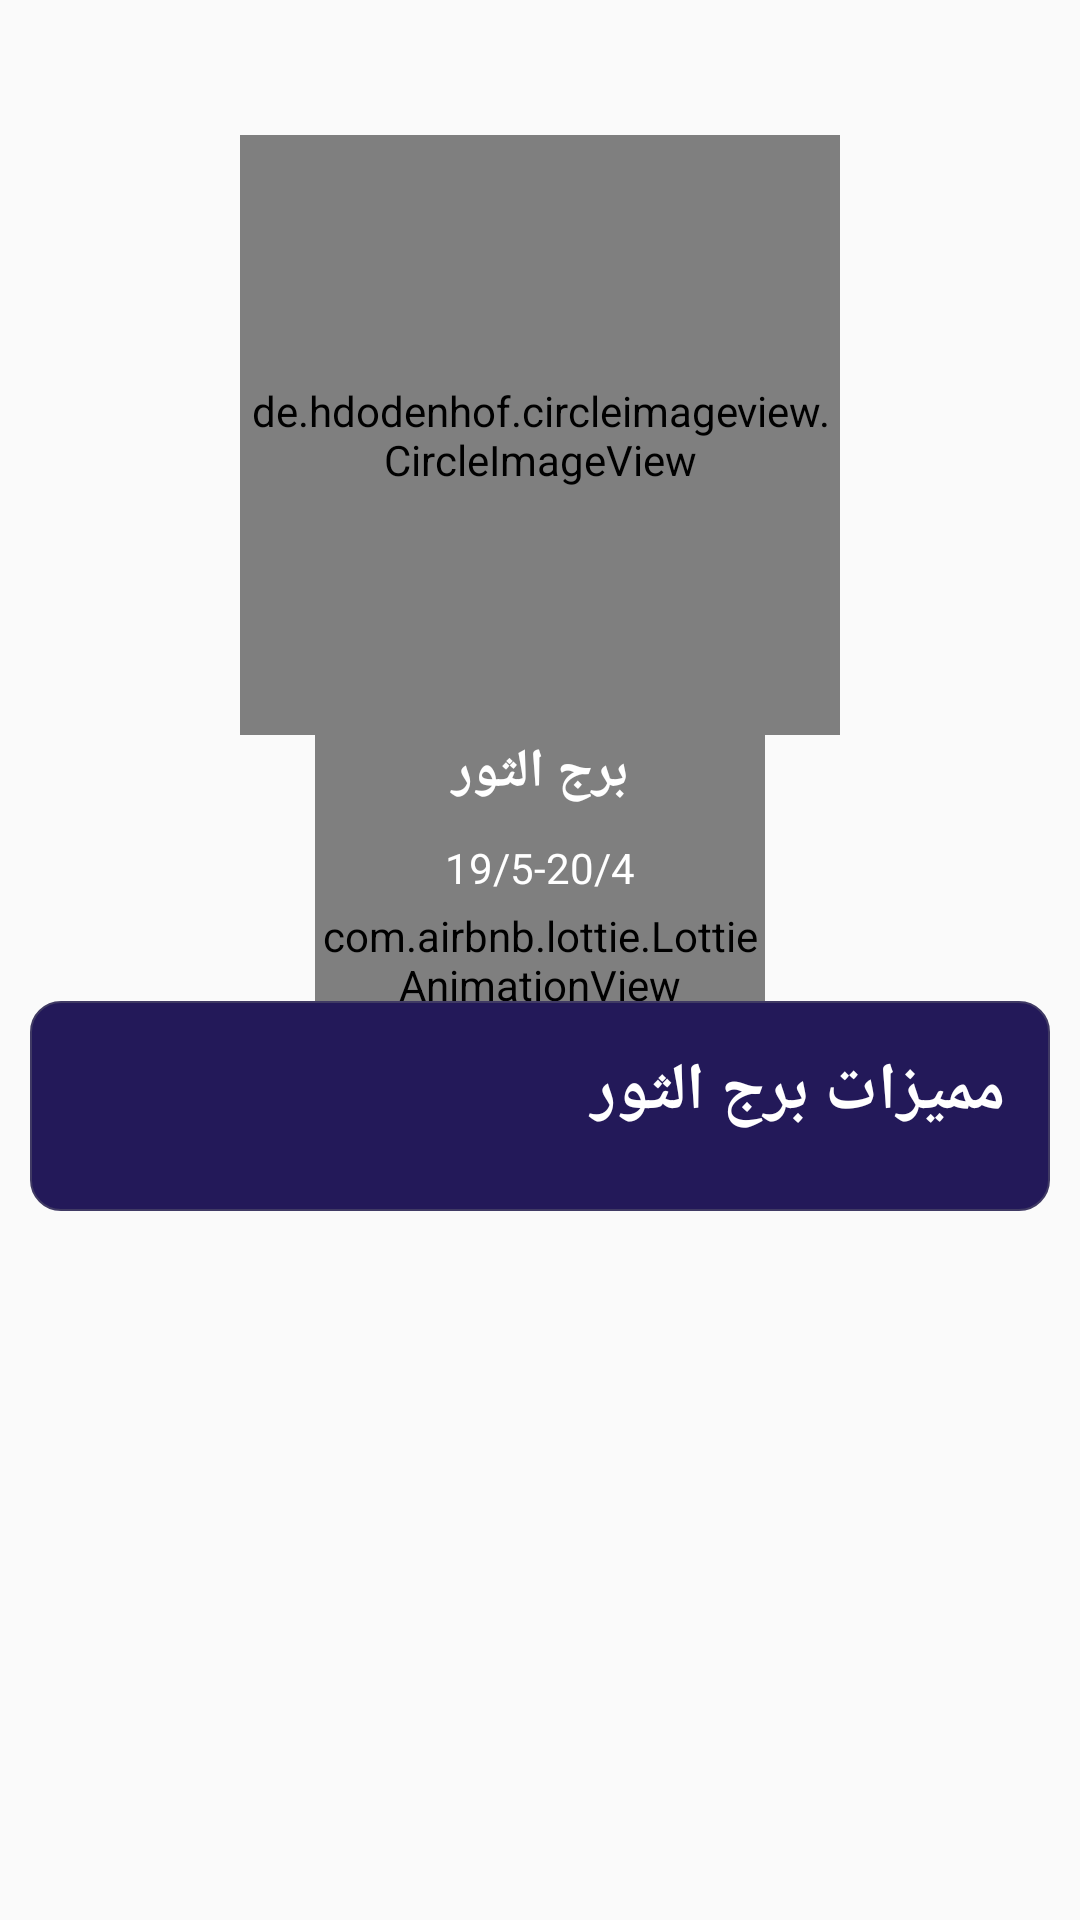

This screen was rendered from an Android layout file. Write that file and the resources it references.
<!-- AndroidManifest.xml: application theme AppTheme -->
<!-- res/layout/fragment_char.xml -->
<?xml version="1.0" encoding="utf-8"?>
<FrameLayout xmlns:android="http://schemas.android.com/apk/res/android"
    xmlns:tools="http://schemas.android.com/tools"
    android:layout_width="match_parent"
    android:layout_height="match_parent"
    xmlns:app="http://schemas.android.com/apk/res-auto"
    tools:context=".Fragments.CharFragment">

    <LinearLayout
        android:layout_width="match_parent"
        android:layout_height="match_parent"
        android:gravity="center"
        android:id="@+id/pLayout">

        <com.airbnb.lottie.LottieAnimationView
            android:id="@+id/animation_view"
            android:layout_width="150dp"
            android:layout_height="150dp"
            app:lottie_rawRes="@raw/galaxy"
            app:lottie_repeatCount="9999"
            app:lottie_autoPlay="true" />

    </LinearLayout>

    <android.support.v4.widget.NestedScrollView
        android:layout_width="match_parent"
        android:layout_height="match_parent">
        <LinearLayout
            android:layout_width="match_parent"
            android:layout_height="wrap_content"
            android:layout_margin="10dp"
            android:paddingTop="20dp"
            android:id="@+id/container"
            android:orientation="vertical">

            <LinearLayout
                android:layout_width="match_parent"
                android:layout_height="wrap_content"
                android:orientation="vertical"
                android:layout_marginBottom="10dp"
                android:gravity="center"
                android:padding="15dp">

                <de.hdodenhof.circleimageview.CircleImageView
                    android:layout_width="200dp"
                    android:layout_height="200dp"
                    android:id="@+id/zodiakimg"
                    android:src="@drawable/img1"/>

                <TextView
                    android:layout_width="match_parent"
                    android:layout_height="wrap_content"
                    android:text="برج الثور"
                    android:textSize="18sp"
                    android:textColor="@android:color/white"
                    android:textStyle="bold"
                    android:id="@+id/zodiakname"
                    android:gravity="center"
                    android:paddingBottom="10dp"
                    android:textAllCaps="true" />

                <TextView
                    android:layout_width="match_parent"
                    android:layout_height="wrap_content"
                    android:text="19/5-20/4"
                    android:textSize="14sp"
                    android:gravity="center"
                    android:id="@+id/zodiakdate"
                    android:textColor="@android:color/white"
                    android:paddingBottom="10dp"
                    android:textAllCaps="true" />

            </LinearLayout>

            <LinearLayout
                android:layout_width="match_parent"
                android:layout_height="wrap_content"
                android:background="@drawable/text_bg"
                android:orientation="vertical"
                android:id="@+id/textcontainer"
                android:padding="15dp">
                <TextView
                    android:layout_width="match_parent"
                    android:layout_height="wrap_content"
                    android:id="@+id/title"
                    android:text="مميزات برج الثور"
                    android:textSize="22sp"
                    android:textColor="@android:color/white"
                    android:textStyle="bold"
                    android:paddingBottom="10dp"
                    android:textAllCaps="true" />
            </LinearLayout>




        </LinearLayout>

    </android.support.v4.widget.NestedScrollView>

</FrameLayout>
<!-- resources referenced by this layout -->
<resources>
  <!-- drawable img1: png bitmap (drawable, 108942 bytes) -->
  <!-- drawable text_bg (drawable) -->
  <?xml version="1.0" encoding="utf-8"?>
  <shape xmlns:android="http://schemas.android.com/apk/res/android">
  
      <solid android:color="#231959"/>
      <corners android:radius="10dp" />
      <stroke android:color="#403A64" android:width="0.8dp" />
  
  </shape>
  <style name="AppTheme" parent="Theme.AppCompat.DayNight.NoActionBar">
          
          <item name="colorPrimary">@android:color/white</item>
          <item name="colorPrimaryDark">@color/colorPrimaryDark</item>
          <item name="colorAccent">@color/colorAccent</item>
          <item name="android:windowFullscreen">true</item>
          <item name="android:windowNoTitle">true</item>
      </style>
  <!-- not gathered from this repository: default colours our renderer supplied (Android Studio template values) -->
  <color name="colorPrimaryDark">#FF3700B3</color>
  <color name="colorAccent">#FF03DAC5</color>
</resources>
